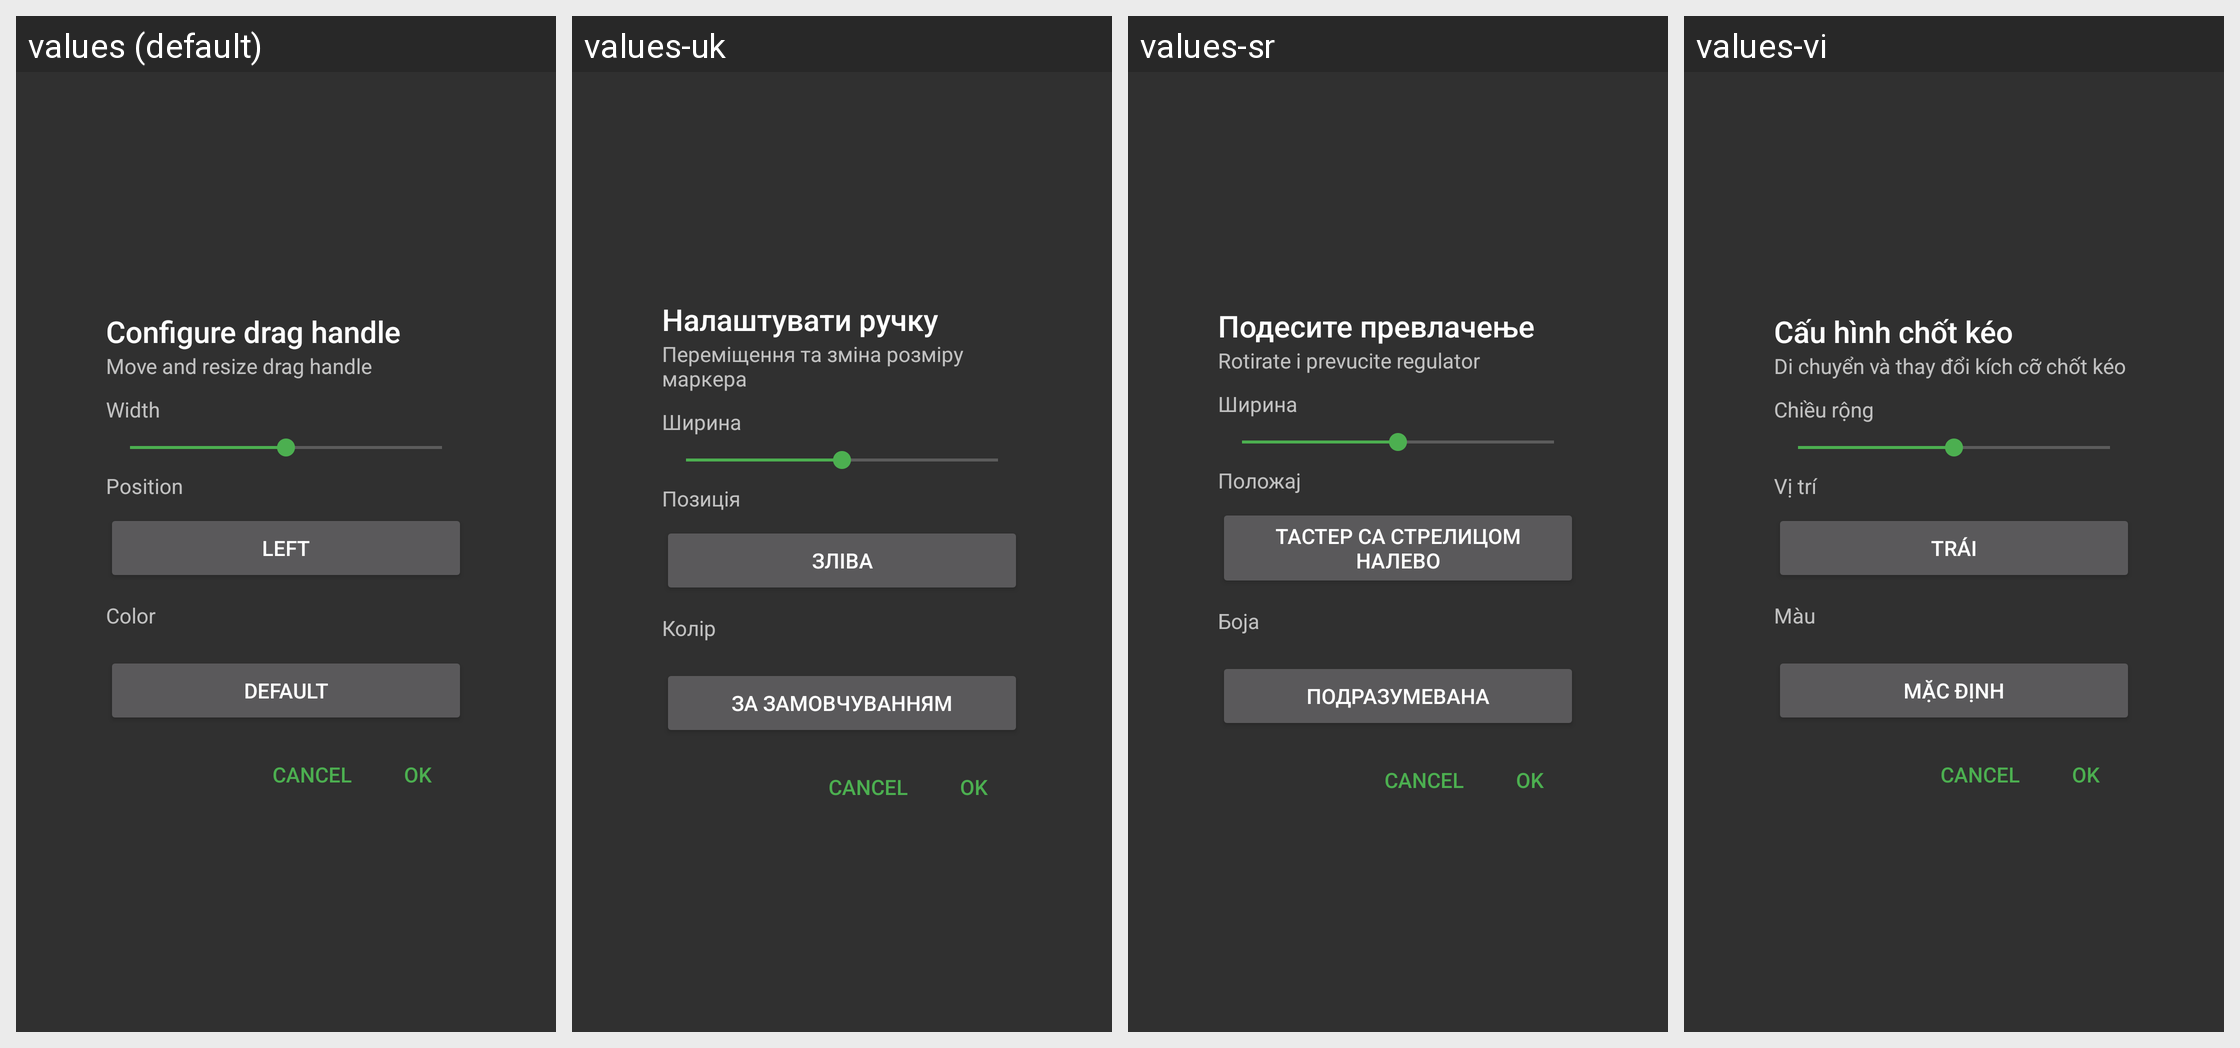

Translations of the strings shown on this Android screen, per locale in the grid:
Android screen res/layout/settings_gesture_view.xml rendered under 4 locales, left to right: values (default), values-uk, values-sr, values-vi. Device: Nexus 5 (rendered at 1080×1920; each locale shown at half size, 540×960, under a caption strip naming it); theme AppTheme.
Other locales in the repository, not shown: values-af, values-ar, values-az-rAZ, values-ca, values-cs, values-da, values-de, values-el, values-en-rUS, values-es, values-es-rUS, values-fi, values-fr, values-hi, values-hr, values-hu, values-in, values-it, values-iw, values-ja, values-ko, values-nl, values-no-rNO, values-pl, values-pt-rBR, values-pt-rPT, values-ro, values-ru, values-sk, values-sl, values-sv, values-th, values-tr, values-zh-rCN, values-zh-rHK, values-zh-rTW.
Strings drawn on this screen, with the default value and each locale's value (text and hints the layout hard-codes, and strings that could not be matched under every locale, appear in the picture but are not listed):

adjust_handle_title_new
  values: Configure drag handle
  values-uk: Налаштувати ручку
  values-sr: Подесите превлачење
  values-vi: Cấu hình chốt kéo

adjust_handle_help
  values: Move and resize drag handle
  values-uk: Переміщення та зміна розміру маркера
  values-sr: Rotirate i prevucite regulator
  values-vi: Di chuyển và thay đổi kích cỡ chốt kéo

adjust_handle_width
  values: Width
  values-uk: Ширина
  values-sr: Ширина
  values-vi: Chiều rộng

adjust_handle_position
  values: Position
  values-uk: Позиція
  values-sr: Положај
  values-vi: Vị trí

location_left
  values: Left
  values-uk: Зліва
  values-sr: Тастер са стрелицом налево
  values-vi: Trái

drag_handle_color_title
  values: Color
  values-uk: Колір
  values-sr: Боја
  values-vi: Màu

reset
  values: Default
  values-uk: За замовчуванням
  values-sr: Подразумевана
  values-vi: Mặc định
